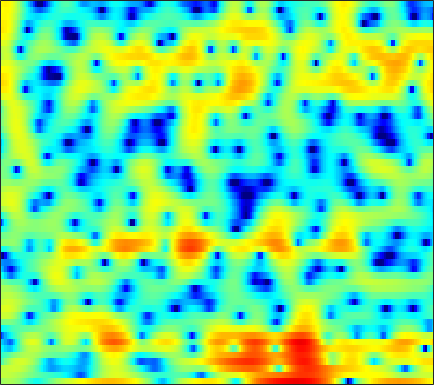

Values plotted in this chart, from the file beside it:
0.90341, 1.2184, 1.506, 1.6403, 1.6573, 1.5634, 1.3406, 1.0838, 0.65058, 0.089516, -0.60118, -1.178, -2.014, -2.8512, -3.4574, -4.1233, -4.5212, -4.552, -4.2318, -3.6138, -2.8357, -2.2231, -1.4096, -0.62627
2.582, 2.598, 2.587, 2.534, 2.467, 2.338, 2.158, 1.988, 1.724, 1.416, 1.071, 0.7909, 0.3961, -0.0109, -0.3153, -0.7139, -1.095, -1.365, -1.71, -2.022, -2.305, -2.499, -2.739, -2.958
2.381, 2.496, 2.661, 2.822, 2.92, 3.005, 3.023, 2.987, 2.862, 2.651, 2.345, 2.047, 1.555, 0.9468, 0.4113, -0.4131, -1.373, -2.193, -3.418, -4.784, -6.243, -7.311, -8.512, -9.17
-2.527, -1.277, 0.04528, 1.068, 1.679, 2.32, 2.789, 3.033, 3.238, 3.308, 3.243, 3.103, 2.781, 2.311, 1.848, 1.073, 0.1059, -0.7674, -2.149, -3.776, -5.603, -6.986, -8.415, -8.763
-3.543, -2.998, -2.311, -1.671, -1.201, -0.5794, 0.007998, 0.4198, 0.9183, 1.339, 1.663, 1.838, 1.972, 1.981, 1.902, 1.693, 1.389, 1.104, 0.6696, 0.2223, -0.2142, -0.5117, -0.8346, -1.061
-4.765, -5.532, -6.544, -7.327, -7.496, -6.85, -5.389, -4.072, -2.35, -0.8765, 0.3166, 1.031, 1.763, 2.235, 2.439, 2.524, 2.424, 2.242, 1.874, 1.422, 0.9317, 0.5815, 0.1994, -0.02768
-6.707, -7.495, -8.765, -10.46, -11.44, -10.62, -7.62, -5.288, -2.602, -0.4571, 1.178, 2.123, 3.053, 3.637, 3.866, 3.886, 3.582, 3.129, 2.186, 0.7766, -1.288, -3.417, -7.336, -10.96
-13.44, -10.71, -8.325, -6.654, -5.62, -4.401, -3.233, -2.401, -1.347, -0.3879, 0.4423, 0.967, 1.516, 1.874, 2.036, 2.094, 1.967, 1.739, 1.259, 0.5861, -0.2354, -0.8694, -1.59, -1.827
-5.476, -4.996, -4.311, -3.647, -3.201, -2.695, -2.29, -2.042, -1.77, -1.58, -1.454, -1.375, -1.269, -1.137, -1.01, -0.8073, -0.581, -0.4026, -0.1724, 0.04882, 0.2691, 0.4416, 0.6994, 1.022
-0.2939, -0.1911, -0.1028, -0.09038, -0.1459, -0.3412, -0.7151, -1.118, -1.838, -2.798, -3.973, -4.941, -6.109, -6.684, -6.489, -5.542, -4.265, -3.318, -2.195, -1.255, -0.4796, 0.02316, 0.6247, 1.172
2.803, 2.901, 2.913, 2.775, 2.559, 2.112, 1.433, 0.7411, -0.4948, -2.158, -4.419, -6.694, -10.75, -14.55, -13.03, -9.002, -6.091, -4.561, -3.121, -2.165, -1.552, -1.252, -0.9495, -0.6722
3.384, 3.609, 3.763, 3.752, 3.631, 3.328, 2.863, 2.413, 1.679, 0.8308, -0.09663, -0.7822, -1.586, -2.146, -2.367, -2.457, -2.409, -2.392, -2.49, -2.852, -3.567, -4.401, -5.987, -8.101
2.473, 2.792, 3.063, 3.176, 3.163, 3.025, 2.767, 2.505, 2.087, 1.599, 1.081, 0.6911, 0.1887, -0.2703, -0.5891, -0.9797, -1.363, -1.676, -2.177, -2.841, -3.743, -4.626, -6.138, -7.902
1.776, 2.025, 2.225, 2.29, 2.262, 2.123, 1.883, 1.64, 1.246, 0.7733, 0.2553, -0.1526, -0.7032, -1.214, -1.55, -1.889, -2.107, -2.187, -2.219, -2.209, -2.199, -2.195, -2.187, -2.125
1.446, 1.472, 1.423, 1.292, 1.156, 0.9268, 0.6304, 0.3475, -0.1152, -0.7054, -1.467, -2.168, -3.26, -4.481, -5.345, -6.1, -6.012, -5.37, -4.118, -2.797, -1.617, -0.8581, -0.008259, 0.6723
0.0577, -0.3208, -0.8595, -1.359, -1.667, -1.93, -2.047, -2.09, -2.203, -2.483, -3.079, -3.802, -5.316, -7.79, -10.77, -18.09, -17.17, -10.94, -6.085, -2.991, -0.8079, 0.4357, 1.72, 2.66
-3.707, -4.939, -6.96, -9.233, -10.64, -10.84, -9.185, -7.684, -6.031, -4.882, -4.181, -3.914, -3.832, -3.953, -4.045, -3.933, -3.39, -2.65, -1.393, -0.05661, 1.188, 2.014, 2.936, 3.638
-6.989, -8.428, -10.8, -13.74, -15.9, -15.88, -12.72, -10.39, -7.947, -6.143, -4.781, -3.993, -3.168, -2.492, -2.032, -1.439, -0.808, -0.2976, 0.4124, 1.143, 1.855, 2.353, 2.941, 3.417
-9.086, -9.797, -10.27, -10.21, -9.851, -9.103, -8.109, -7.274, -6.162, -5.142, -4.258, -3.695, -3.023, -2.403, -1.963, -1.392, -0.8092, -0.3862, 0.1767, 0.7172, 1.243, 1.628, 2.129, 2.62
-18.34, -22.9, -14.92, -10.46, -8.396, -6.478, -5.208, -4.545, -3.957, -3.632, -3.523, -3.503, -3.436, -3.244, -2.952, -2.401, -1.79, -1.367, -0.8955, -0.5623, -0.3087, -0.1055, 0.3151, 0.9685
-4.266, -4.63, -4.228, -3.2, -2.422, -1.606, -1.122, -1.047, -1.344, -2.184, -3.668, -5.267, -8.019, -9.819, -8.777, -6.023, -3.858, -2.832, -2.242, -2.516, -3.742, -5.328, -7.519, -6.204
0.6183, 0.5212, 0.5144, 0.6187, 0.7229, 0.7782, 0.6718, 0.4267, -0.1912, -1.242, -2.795, -4.371, -6.753, -8.181, -7.538, -5.511, -3.755, -2.876, -2.373, -2.592, -3.518, -4.548, -5.643, -4.79
-0.8016, -0.6591, -0.3722, -0.0764, 0.1353, 0.3539, 0.4374, 0.4069, 0.2159, -0.1255, -0.59, -0.954, -1.365, -1.59, -1.611, -1.46, -1.206, -1.008, -0.8101, -0.7153, -0.6754, -0.6311, -0.4745, -0.1369
-5.013, -4.227, -3.038, -1.9, -1.177, -0.3986, 0.1598, 0.4368, 0.6465, 0.7074, 0.6572, 0.585, 0.4539, 0.3396, 0.2809, 0.2481, 0.2732, 0.312, 0.3945, 0.4964, 0.6062, 0.6878, 0.7995, 0.8874
-13.41, -8.929, -5.244, -2.831, -1.53, -0.2771, 0.5613, 0.9715, 1.282, 1.368, 1.29, 1.151, 0.8964, 0.6303, 0.4557, 0.2846, 0.2158, 0.2245, 0.3191, 0.4843, 0.6749, 0.8167, 0.9757, 1.072
-4.488, -3.322, -1.674, -0.2492, 0.6115, 1.468, 1.984, 2.167, 2.149, 1.851, 1.296, 0.7266, -0.1553, -1.09, -1.729, -2.326, -2.509, -2.361, -1.934, -1.381, -0.8104, -0.4136, 0.0579, 0.4482
1.095, 1.567, 2.186, 2.75, 3.077, 3.342, 3.373, 3.213, 2.727, 1.893, 0.6429, -0.6096, -2.833, -5.884, -8.844, -12.76, -12.11, -9.736, -7.173, -5.467, -4.285, -3.587, -2.759, -1.967
2.798, 3.188, 3.616, 3.914, 4.042, 4.05, 3.856, 3.554, 2.917, 1.971, 0.6594, -0.6132, -2.76, -5.449, -7.741, -10.28, -10.7, -9.962, -9.104, -8.848, -9.16, -9.453, -9.198, -7.733
2.592, 3.008, 3.438, 3.699, 3.797, 3.79, 3.62, 3.383, 2.918, 2.269, 1.437, 0.6916, -0.419, -1.634, -2.552, -3.715, -4.79, -5.62, -6.937, -8.842, -11.94, -15.78, -21, -13.96
1.536, 1.95, 2.344, 2.579, 2.66, 2.669, 2.579, 2.457, 2.232, 1.939, 1.58, 1.275, 0.7911, 0.2381, -0.2203, -0.8905, -1.634, -2.246, -3.119, -4.055, -4.937, -5.427, -5.623, -5.204
0.3895, 0.6903, 0.885, 0.9022, 0.8164, 0.6288, 0.4438, 0.3574, 0.3505, 0.4722, 0.6608, 0.7998, 0.9298, 0.973, 0.9291, 0.7674, 0.5018, 0.2572, -0.1147, -0.4929, -0.8325, -1.033, -1.182, -1.212
-0.2684, -0.1745, -0.341, -0.8905, -1.547, -2.711, -3.935, -4.502, -4.218, -2.942, -1.428, -0.4345, 0.6193, 1.329, 1.665, 1.89, 1.912, 1.821, 1.603, 1.336, 1.071, 0.8962, 0.7042, 0.5634
-0.3946, -0.3033, -0.5384, -1.359, -2.456, -4.933, -9.549, -16.34, -13.4, -6.123, -2.311, -0.4726, 1.181, 2.168, 2.576, 2.772, 2.641, 2.373, 1.862, 1.269, 0.7267, 0.4229, 0.1965, 0.1858
-1.134, -0.5767, -0.1378, -0.02257, -0.1504, -0.5339, -0.933, -1.013, -0.5941, 0.3409, 1.434, 2.162, 2.884, 3.243, 3.25, 2.903, 2.129, 1.264, -0.2779, -2.255, -4.376, -5.534, -5.563, -4.325
-3.484, -2.256, -0.9246, 0.1319, 0.7493, 1.413, 1.944, 2.29, 2.724, 3.109, 3.424, 3.578, 3.597, 3.37, 3.009, 2.216, 1.01, -0.2414, -2.512, -5.783, -10.73, -15.57, -13.92, -9.148
-6.023, -4.24, -2.187, -0.5423, 0.4773, 1.577, 2.421, 2.905, 3.373, 3.659, 3.759, 3.71, 3.468, 3.017, 2.541, 1.719, 0.6873, -0.2312, -1.589, -3.021, -4.35, -5.106, -5.611, -5.674
-6.921, -4.771, -2.416, -0.5354, 0.6086, 1.822, 2.72, 3.208, 3.622, 3.792, 3.723, 3.522, 3.093, 2.486, 1.929, 1.096, 0.2011, -0.4567, -1.305, -2.064, -2.712, -3.121, -3.598, -4.072
-4.766, -3.008, -1.002, 0.6302, 1.63, 2.684, 3.427, 3.788, 4.02, 3.959, 3.625, 3.2, 2.404, 1.384, 0.5033, -0.7556, -1.965, -2.717, -3.406, -3.695, -3.692, -3.607, -3.524, -3.542
-1.72, -0.5611, 0.8419, 2.047, 2.8, 3.574, 4.08, 4.27, 4.268, 3.957, 3.324, 2.62, 1.335, -0.4037, -2.046, -4.785, -8.174, -10.71, -11.59, -9.496, -7.27, -5.989, -4.724, -3.864
-0.4919, 0.4426, 1.572, 2.554, 3.159, 3.754, 4.101, 4.185, 4.042, 3.605, 2.844, 2.04, 0.6322, -1.24, -2.991, -5.915, -9.588, -12.36, -13.43, -11.07, -8.682, -7.295, -5.843, -4.725
-1.042, 0.0707, 1.384, 2.441, 3.052, 3.629, 3.928, 3.973, 3.8, 3.36, 2.653, 1.955, 0.8146, -0.5577, -1.712, -3.344, -4.937, -6.014, -7.061, -7.688, -7.871, -7.75, -7.268, -6.389
-1.934, -0.277, 1.423, 2.616, 3.245, 3.776, 3.989, 3.963, 3.714, 3.239, 2.579, 1.978, 1.036, -0.0264, -0.918, -2.207, -3.616, -4.788, -6.518, -8.575, -11.03, -12.94, -13.89, -11.65
-0.05546, 1.25, 2.533, 3.384, 3.763, 3.954, 3.833, 3.565, 3.008, 2.298, 1.499, 0.8692, 0.0383, -0.8008, -1.45, -2.406, -3.526, -4.509, -6.165, -8.291, -11.18, -13.77, -15.47, -12.42
3.286, 3.786, 4.238, 4.408, 4.322, 3.914, 3.162, 2.376, 1.067, -0.4546, -1.964, -2.877, -3.595, -3.831, -3.844, -3.907, -4.165, -4.5, -5.102, -5.835, -6.529, -6.875, -6.899, -6.374
5.645, 5.728, 5.66, 5.324, 4.869, 3.949, 2.587, 1.212, -1.257, -4.78, -10.12, -15.65, -14.39, -9.523, -7.492, -5.969, -5.291, -5.161, -5.281, -5.604, -5.943, -6.152, -6.278, -6.173
6.428, 6.358, 6.092, 5.598, 5.058, 4.076, 2.749, 1.5, -0.5558, -3.013, -5.66, -7.203, -7.787, -7.085, -6.464, -5.968, -5.934, -6.198, -6.9, -7.839, -8.87, -9.593, -10.39, -10.85
5.957, 5.889, 5.652, 5.251, 4.828, 4.089, 3.174, 2.377, 1.233, 0.01971, -1.135, -1.891, -2.747, -3.463, -3.974, -4.788, -5.898, -7.001, -8.943, -11.62, -15.05, -17.67, -19.44, -19.22
4.875, 4.941, 4.901, 4.684, 4.403, 3.893, 3.256, 2.72, 1.964, 1.21, 0.4929, -0.04082, -0.7176, -1.442, -2.058, -3.046, -4.352, -5.604, -7.801, -10.77, -14.89, -18.46, -20.02, -17.76
3.171, 3.607, 3.906, 3.869, 3.631, 3.103, 2.391, 1.82, 1.094, 0.5474, 0.2145, 0.05927, -0.06055, -0.2181, -0.4386, -0.8708, -1.519, -2.149, -3.214, -4.392, -5.611, -6.324, -6.899, -6.957
1.51, 2.404, 2.927, 2.815, 2.361, 1.252, -0.3618, -1.82, -3.659, -4.454, -3.755, -2.738, -1.465, -0.4634, 0.05238, 0.4624, 0.6137, 0.5729, 0.3892, 0.06774, -0.2897, -0.5348, -0.8207, -0.9711
2.136, 2.632, 2.786, 2.338, 1.588, -0.06635, -2.68, -5.593, -12.05, -17.35, -9.515, -6.076, -3.28, -1.474, -0.4934, 0.4381, 1.06, 1.364, 1.614, 1.686, 1.646, 1.515, 1.274, 0.9369
3.667, 3.736, 3.544, 2.986, 2.305, 1.079, -0.4593, -1.71, -3.184, -4.069, -4.14, -3.788, -3.047, -2.202, -1.538, -0.6891, 0.05309, 0.5201, 0.9672, 1.244, 1.3, 1.202, 0.8931, 0.3354
5.008, 4.981, 4.714, 4.178, 3.595, 2.591, 1.369, 0.3347, -1.13, -2.627, -4.019, -4.888, -5.449, -5.158, -4.47, -3.254, -2.039, -1.26, -0.4642, 0.04426, 0.2374, 0.2082, -0.1313, -0.7936
5.79, 5.783, 5.546, 5.042, 4.487, 3.494, 2.183, 0.9733, -1.029, -3.61, -7.211, -11.12, -20.18, -15.68, -10.75, -6.914, -4.542, -3.294, -2.106, -1.377, -0.9787, -0.9081, -1.106, -1.634
5.54, 5.61, 5.481, 5.085, 4.608, 3.721, 2.533, 1.437, -0.3083, -2.412, -4.801, -6.632, -8.408, -8.602, -7.905, -6.607, -5.406, -4.656, -3.847, -3.236, -2.804, -2.625, -2.536, -2.692
4.9, 5.117, 5.165, 4.938, 4.585, 3.882, 2.938, 2.08, 0.762, -0.6816, -2.157, -3.214, -4.463, -5.414, -5.906, -6.337, -6.521, -6.539, -6.382, -6, -5.517, -5.094, -4.561, -4.134
4.602, 4.983, 5.195, 5.091, 4.821, 4.223, 3.371, 2.584, 1.362, -0.01384, -1.511, -2.678, -4.29, -5.952, -7.211, -8.901, -10.49, -11.42, -11.9, -11.32, -9.955, -8.764, -7.274, -5.939
4.842, 5.252, 5.482, 5.371, 5.082, 4.436, 3.501, 2.623, 1.246, -0.367, -2.175, -3.663, -5.763, -8.058, -10.01, -13.04, -17.19, -22.16, -37.09, -21.81, -15.9, -13.08, -10.23, -8.002
